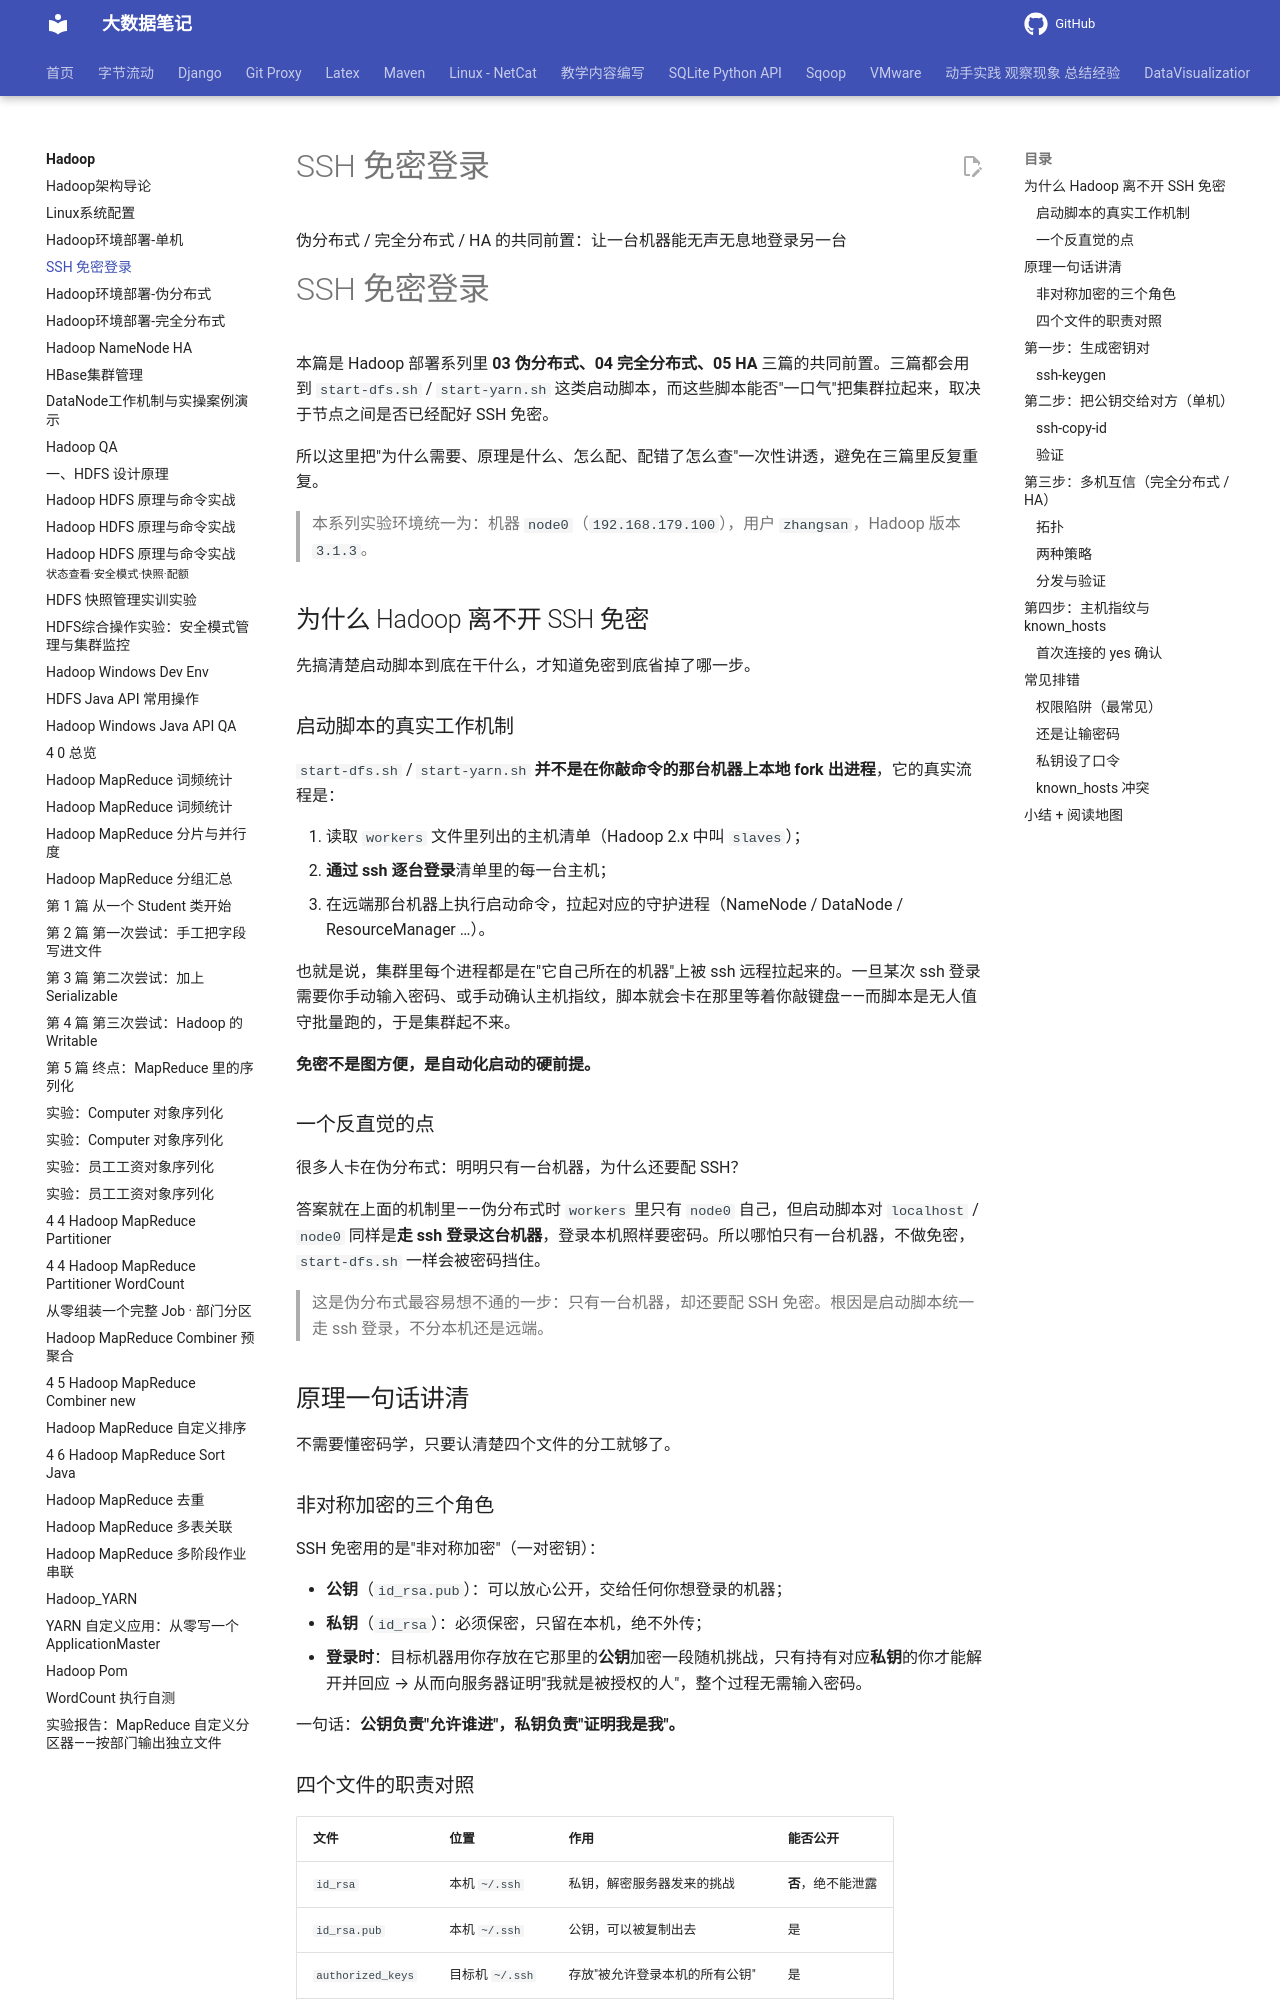

repository: QingYuanQu/studybigdata · page: Hadoop/2-2-0-Hadoop_Env_SSH_免密登录/index.html · generator: mkdocs

---
marp: true
headingDivider: 6
theme: python-mini-pptx
title: SSH 免密登录
date: 2026-09-09 15:55:26
categories:
- Hadoop
tags:
- Hadoop
- 环境搭建
- SSH
---

<div class="cover"><h1>SSH 免密登录</h1><p>伪分布式 / 完全分布式 / HA 的共同前置：让一台机器能无声无息地登录另一台</p></div>

# SSH 免密登录

本篇是 Hadoop 部署系列里 **03 伪分布式、04 完全分布式、05 HA** 三篇的共同前置。三篇都会用到 `start-dfs.sh` / `start-yarn.sh` 这类启动脚本，而这些脚本能否"一口气"把集群拉起来，取决于节点之间是否已经配好 SSH 免密。

所以这里把"为什么需要、原理是什么、怎么配、配错了怎么查"一次性讲透，避免在三篇里反复重复。

> 本系列实验环境统一为：机器 `node0`（`192.168.179.100`），用户 `zhangsan`，Hadoop 版本 `3.1.3`。

## 为什么 Hadoop 离不开 SSH 免密

先搞清楚启动脚本到底在干什么，才知道免密到底省掉了哪一步。

### 启动脚本的真实工作机制

`start-dfs.sh` / `start-yarn.sh` **并不是在你敲命令的那台机器上本地 fork 出进程**，它的真实流程是：

1. 读取 `workers` 文件里列出的主机清单（Hadoop 2.x 中叫 `slaves`）；
2. **通过 ssh 逐台登录**清单里的每一台主机；
3. 在远端那台机器上执行启动命令，拉起对应的守护进程（NameNode / DataNode / ResourceManager …）。

也就是说，集群里每个进程都是在"它自己所在的机器"上被 ssh 远程拉起来的。一旦某次 ssh 登录需要你手动输入密码、或手动确认主机指纹，脚本就会卡在那里等着你敲键盘——而脚本是无人值守批量跑的，于是集群起不来。

**免密不是图方便，是自动化启动的硬前提。**

### 一个反直觉的点

很多人卡在伪分布式：明明只有一台机器，为什么还要配 SSH？

答案就在上面的机制里——伪分布式时 `workers` 里只有 `node0` 自己，但启动脚本对 `localhost` / `node0` 同样是**走 ssh 登录这台机器**，登录本机照样要密码。所以哪怕只有一台机器，不做免密，`start-dfs.sh` 一样会被密码挡住。

> 这是伪分布式最容易想不通的一步：只有一台机器，却还要配 SSH 免密。根因是启动脚本统一走 ssh 登录，不分本机还是远端。

## 原理一句话讲清

不需要懂密码学，只要认清楚四个文件的分工就够了。

### 非对称加密的三个角色

SSH 免密用的是"非对称加密"（一对密钥）：

- **公钥**（`id_rsa.pub`）：可以放心公开，交给任何你想登录的机器；
- **私钥**（`id_rsa`）：必须保密，只留在本机，绝不外传；
- **登录时**：目标机器用你存放在它那里的**公钥**加密一段随机挑战，只有持有对应**私钥**的你才能解开并回应 → 从而向服务器证明"我就是被授权的人"，整个过程无需输入密码。

一句话：**公钥负责"允许谁进"，私钥负责"证明我是我"。**

### 四个文件的职责对照

| 文件 | 位置 | 作用 | 能否公开 |
| --- | --- | --- | --- |
| `id_rsa` | 本机 `~/.ssh` | 私钥，解密服务器发来的挑战 | **否**，绝不能泄露 |
| `id_rsa.pub` | 本机 `~/.ssh` | 公钥，可以被复制出去 | 是 |
| `authorized_keys` | 目标机 `~/.ssh` | 存放"被允许登录本机的所有公钥" | 是 |
| `known_hosts` | 本机 `~/.ssh` | 记录见过的服务器指纹，防伪装 | — |

免密登录的本质，就是：**把你的公钥塞进目标机的 `authorized_keys`**。

## 第一步：生成密钥对
